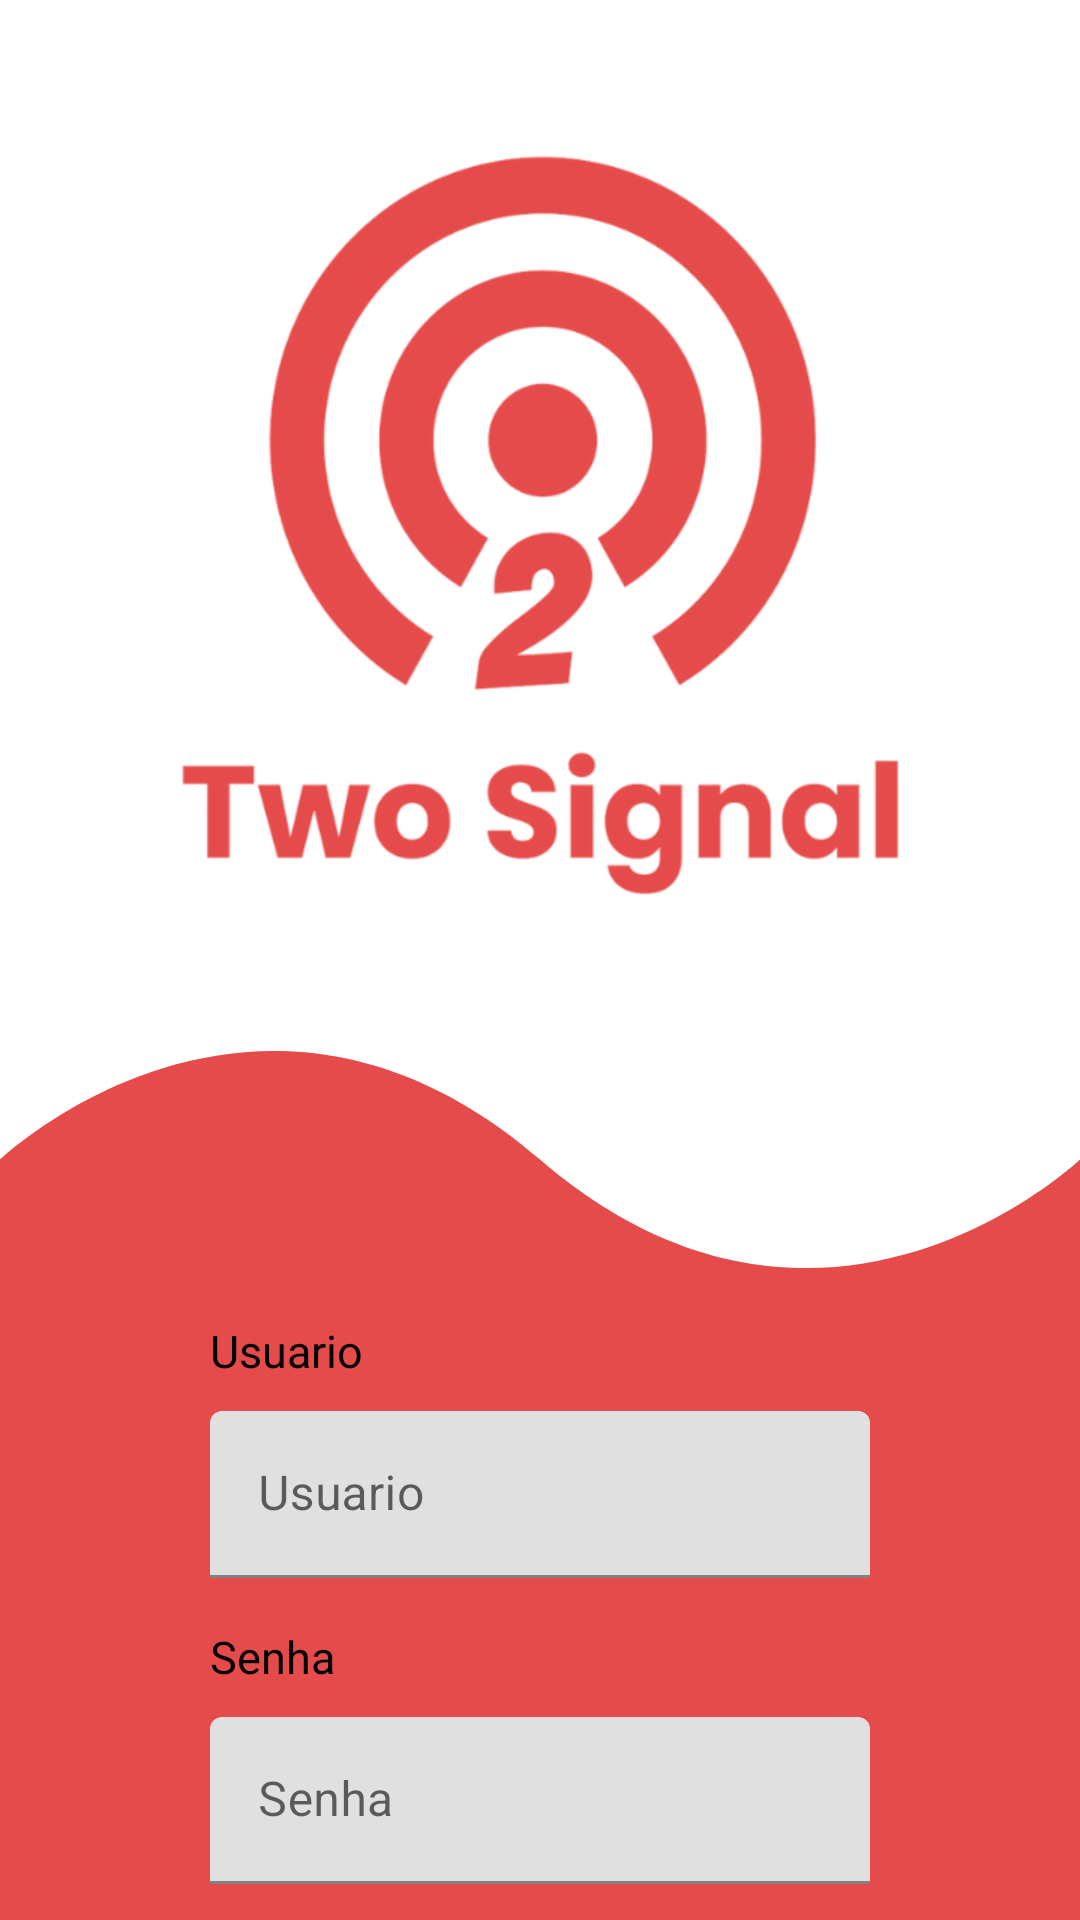

Here is an Android app screen rendered from its layout file. Give the layout XML and the strings, colors and styles it references.
<!-- AndroidManifest.xml: application theme Theme.TwoSignal -->
<!-- res/layout/activity_login.xml -->
<?xml version="1.0" encoding="utf-8"?>
<RelativeLayout xmlns:android="http://schemas.android.com/apk/res/android"
    xmlns:app="http://schemas.android.com/apk/res-auto"
    android:layout_width="match_parent"
    android:layout_height="match_parent">

    <RelativeLayout
        android:layout_width="match_parent"
        android:layout_height="match_parent"
        android:elevation="40dp"
        android:id="@+id/framecontainer">

        <androidx.coordinatorlayout.widget.CoordinatorLayout
            android:id="@+id/coordinator"
            android:layout_width="match_parent"
            android:layout_height="match_parent">

            <RelativeLayout
                android:layout_width="match_parent"
                android:layout_height="match_parent"
                android:elevation="101dp"
                android:orientation="horizontal">

                <ImageView
                    android:layout_width="match_parent"
                    android:layout_height="250dp"
                    android:layout_marginTop="50dp"
                    android:src="@drawable/ic_logo_lg" />

                <LinearLayout
                    android:layout_width="match_parent"
                    android:layout_height="match_parent"
                    android:layout_marginTop="350dp"
                    android:background="@drawable/ic_background_lg"
                    android:elevation="101dp">


                    <LinearLayout
                        android:layout_width="fill_parent"
                        android:layout_height="wrap_content"
                        android:layout_marginTop="90dp"
                        android:layout_marginStart="70dp"
                        android:layout_marginEnd="70dp"
                        android:orientation="vertical">

                        <TextView
                            android:layout_width="match_parent"
                            android:layout_height="wrap_content"
                            android:layout_marginBottom="10dp"
                            android:gravity="left"
                            android:lineSpacingExtra="-3sp"
                            android:text="Usuario"
                            android:textColor="#000000"
                            android:textSize="15sp"
                            android:textStyle="normal" />

                        <com.google.android.material.textfield.TextInputLayout
                            android:layout_width="match_parent"
                            android:layout_height="wrap_content">

                            <com.google.android.material.textfield.TextInputEditText
                                android:id="@+id/usuario"
                                android:layout_width="fill_parent"
                                android:layout_height="wrap_content"
                                android:hint="Usuario"
                                android:inputType="text"
                                android:maxLength="50"
                                android:singleLine="true" />
                        </com.google.android.material.textfield.TextInputLayout>

                        <TextView
                            android:layout_width="match_parent"
                            android:layout_height="wrap_content"
                            android:layout_marginTop="16dp"
                            android:layout_marginBottom="10dp"
                            android:gravity="left"
                            android:lineSpacingExtra="-3sp"
                            android:text="Senha"
                            android:textColor="#000000"
                            android:textSize="15sp"
                            android:textStyle="normal" />

                        <com.google.android.material.textfield.TextInputLayout
                            android:layout_width="match_parent"
                            android:layout_height="wrap_content">

                            <com.google.android.material.textfield.TextInputEditText
                                android:id="@+id/corpo"
                                android:layout_width="fill_parent"
                                android:layout_height="wrap_content"
                                android:hint="Senha"
                                android:inputType="textPassword"
                                android:singleLine="false" />
                        </com.google.android.material.textfield.TextInputLayout>


                        <Button
                            android:id="@+id/btn_login"
                            android:layout_width="fill_parent"
                            android:layout_height="wrap_content"
                            android:layout_marginTop="14dp"
                            android:layout_marginBottom="12dp"
                            android:text="ENTRAR"
                            android:textAllCaps="true" />

                    </LinearLayout>


                </LinearLayout>

            </RelativeLayout>

        </androidx.coordinatorlayout.widget.CoordinatorLayout>
    </RelativeLayout>


</RelativeLayout>
<!-- resources referenced by this layout -->
<resources>
  <!-- drawable ic_background_lg (drawable) -->
  <vector
      xmlns:android="http://schemas.android.com/apk/res/android"
      android:name="vector"
      android:width="360dp"
      android:height="429dp"
      android:viewportWidth="360"
      android:viewportHeight="429">
      <path
          android:name="path"
          android:pathData="M 0 54 C 0 54 85.5 -66.5 180 54 C 274.5 174.5 360 54 360 54 L 360 429 L 0 429 L 0 54 Z"
          android:fillColor="#e54b4a"
          android:strokeWidth="1"/>
  </vector>
  <!-- drawable ic_logo_lg: png bitmap (drawable, 89769 bytes) -->
  <style name="Theme.TwoSignal" parent="Theme.MaterialComponents.DayNight.DarkActionBar">
          
          <item name="colorPrimary">@color/red_two</item>
          <item name="colorPrimaryVariant">@color/teal_200</item>
          <item name="colorOnPrimary">@color/white</item>
          
          <item name="colorSecondary">@color/teal_200</item>
          <item name="colorSecondaryVariant">@color/teal_700</item>
          <item name="colorOnSecondary">@color/black</item>
          
          <item name="android:statusBarColor" tools:targetApi="l">?attr/colorPrimaryVariant</item>
          <item name="android:windowLightStatusBar">true</item>
          
      </style>
  <color name="red_two">#E54B4A</color>
  <color name="teal_200">#EFEFF4</color>
  <color name="white">#FFFFFFFF</color>
  <color name="teal_700">#FF018786</color>
  <color name="black">#FF000000</color>
</resources>
